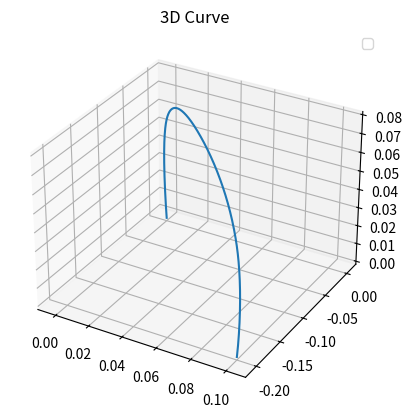
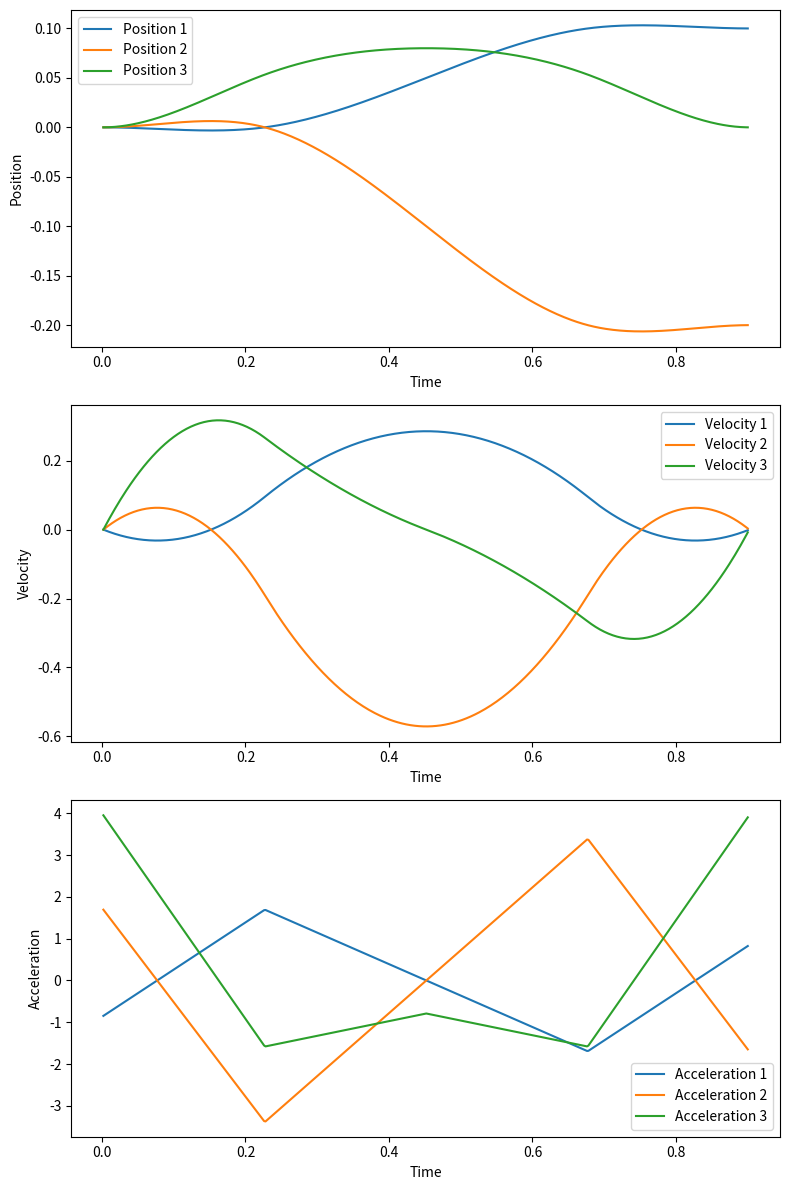

Generate these figures, in order, with matplotlib:
import numpy as np
import matplotlib.pyplot as plt


from scipy.interpolate import CubicSpline, Akima1DInterpolator, CubicHermiteSpline
import copy


class SwingTrajectoryGenerator:
    def __init__(self,
                 step_height: float, 
                 swing_period: float) -> None:
        self.step_height = step_height
        self.swing_period = swing_period
        self.half_swing_period = swing_period / 2
        self.bezier_time_factor = 1 / (swing_period / 2)

        # Stored swing-trajectory properties
        self.stepHeight = step_height




    def createCurve(self, x0, xf, hitmoment = -1):

        #scaling_factor = 0.7105
        scaling_factor = 1.5
        if hitmoment != -1 and hitmoment < self.swing_period*0.9:
            p1 = x0.copy()
            p1[:2] = x0[:2] -0.5 * (xf[:2]-x0[:2])
            p1 += np.array([0., 0., self.stepHeight / scaling_factor])
            updated_swing_period = self.swing_period - hitmoment
            t = np.array([hitmoment, hitmoment+updated_swing_period/4, hitmoment+updated_swing_period/2, hitmoment+updated_swing_period*3/4, self.swing_period])
        else:
            p1 = x0 + np.array([0., 0., self.stepHeight / scaling_factor])
            t = np.array([0, self.half_swing_period/2, self.half_swing_period, self.half_swing_period*3/2, self.half_swing_period*2])
        
        p2 = 0.5 * (x0 + xf) + np.array([0., 0., self.stepHeight ])
        p3 = xf + np.array([0., 0., self.stepHeight / scaling_factor])  

        x = np.array([x0[0], p1[0], p2[0], p3[0], xf[0]])
        y = np.array([x0[1], p1[1], p2[1], p3[1], xf[1]])
        z = np.array([x0[2], p1[2], p2[2], p3[2], xf[2]])
        
        self._curve_x = CubicSpline(t, x, bc_type=["clamped", "clamped"])
        self._curve_y = CubicSpline(t, y, bc_type=["clamped", "clamped"])
        self._curve_z = CubicSpline(t, z, bc_type=["clamped", "clamped"])



        #self._curve_x = Akima1DInterpolator(t, x)
        #self._curve_y = Akima1DInterpolator(t, y)
        #self._curve_z = Akima1DInterpolator(t, z)

        """dxdt = np.array([0, 0, 0])
        dydt = np.array([0, 0, 0])
        dzdt = np.array([0, 0, 0])
        scaling_factor = 1
        
        p2 = 0.5 * (x0 + xf) + np.array([0., 0., self.stepHeight / scaling_factor])
        
        x = np.array([x0[0], p2[0], xf[0]])
        y = np.array([x0[1], p2[1], xf[1]])
        z = np.array([x0[2], p2[2], xf[2]])
        t = np.array([0, self.half_swing_period, self.half_swing_period*2])
        self._curve_x = CubicHermiteSpline(t, x, dxdt)
        self._curve_y = CubicHermiteSpline(t, y, dydt)
        self._curve_z = CubicHermiteSpline(t, z, dzdt)"""

        self._curve_x_vel = self._curve_x.derivative()
        self._curve_y_vel = self._curve_y.derivative()
        self._curve_z_vel = self._curve_z.derivative()

        self._curve_x_acc = self._curve_x_vel.derivative()
        self._curve_y_acc = self._curve_y_vel.derivative()
        self._curve_z_acc = self._curve_z_vel.derivative()


    def compute_trajectory_references(self,
                                      swing_time: float,
                                      lift_off: np.array,
                                      touch_down: np.array,
                                      hitpoint = None,
                                      hitmoment = -1) -> (np.array, np.array, np.array):

        #if(swing_time == 0):
        if hitpoint is not None:
            self.createCurve(hitpoint, touch_down, hitmoment)
            # self.plot_current_curve(hitmoment)
        else:
            self.createCurve(lift_off, touch_down)

        position_x = self._curve_x(swing_time)
        position_y = self._curve_y(swing_time)
        position_z = self._curve_z(swing_time)

        position = np.array([position_x, position_y, position_z])
        
        velocity_x = self._curve_x_vel(swing_time)
        velocity_y = self._curve_y_vel(swing_time)
        velocity_z = self._curve_z_vel(swing_time)

        velocity = np.array([velocity_x, velocity_y, velocity_z])


        acceleration_x = self._curve_x_acc(swing_time)
        acceleration_y = self._curve_y_acc(swing_time)
        acceleration_z = self._curve_z_acc(swing_time)

        acceleration = np.array([acceleration_x, acceleration_y, acceleration_z])

        

        return position, velocity, acceleration


    def plot_trajectory_3d(self,
                           curve_points: np.array) -> None:
        curve_points = np.array(curve_points)

        fig = plt.figure()
        ax = fig.add_subplot(111, projection='3d')
        ax.plot(curve_points[:, 0], curve_points[:, 1], curve_points[:, 2])
        ax.legend()

        plt.title('3D Curve')
        plt.show()



    def plot_trajectory_references(self, tp, fp, vp, ap):
        # Convert lists to NumPy arrays for easier plotting
        time_points = np.array(tp)
        footPosDes_points = np.array(fp)
        footVelDes_points = np.array(vp)
        footAccDes_points = np.array(ap)
        
        # Create subplots for position, velocity, and acceleration
        fig, axs = plt.subplots(3, 1, figsize=(8, 12))

        # Plot position
        for i in range(3):
            axs[0].plot(time_points, footPosDes_points[:, i], label=f"Position {i+1}")
        axs[0].set_xlabel('Time')
        axs[0].set_ylabel('Position')
        axs[0].legend()

        # Plot velocity
        for i in range(3):
            axs[1].plot(time_points, footVelDes_points[:, i], label=f"Velocity {i+1}")
        axs[1].set_xlabel('Time')
        axs[1].set_ylabel('Velocity')
        axs[1].legend()

        # Plot acceleration
        for i in range(3):
            axs[2].plot(time_points, footAccDes_points[:, i], label=f"Acceleration {i+1}")
        axs[2].set_xlabel('Time')
        axs[2].set_ylabel('Acceleration')
        axs[2].legend()



        plt.tight_layout()
        plt.show()

    def plot_current_curve(self,start_time=0):

        t = np.linspace(start_time, self.swing_period, 100)
        x = self._curve_x(t)
        y = self._curve_y(t)
        z = self._curve_z(t)

        fig = plt.figure()
        ax = fig.add_subplot(111, projection='3d')
        ax.plot(x, y, z)
        ax.legend()
        # start point
        ax.scatter(x[0], y[0], z[0], c='r', marker='o')
        
        plt.title('3D Curve')
        plt.show()




# Example:
if __name__ == "__main__":
    step_height = 0.08
    swing_period = 0.9
    trajectory_generator = SwingTrajectoryGenerator(step_height=step_height, 
                                                    swing_period=swing_period)

    lift_off = np.array([0,0,0])
    touch_down = np.array([0.1,-0.2,0.0])

    # Generate trajectory points
    simulation_dt = 0.002
    time_points = []
    position_points = []
    velocity_points = []
    acceleration_points = []
    i = 0
    for foot_swing_time in np.arange(0.000001, swing_period, 0.002):
        desired_foot_position, \
        desired_foot_velocity, \
        desired_foot_acceleration = trajectory_generator.compute_trajectory_references(swing_time=i,
                                                                                       lift_off=lift_off,
                                                                                       touch_down=touch_down)
        i += simulation_dt
                                                                                                                                     
        time_points.append(i)
        position_points.append(desired_foot_position.squeeze())
        velocity_points.append(desired_foot_velocity.squeeze())
        acceleration_points.append(desired_foot_acceleration.squeeze())
        
    # Plot the generated trajectory
    trajectory_generator.plot_trajectory_3d(np.array(position_points))
    trajectory_generator.plot_trajectory_references(time_points, position_points, velocity_points, acceleration_points)
    